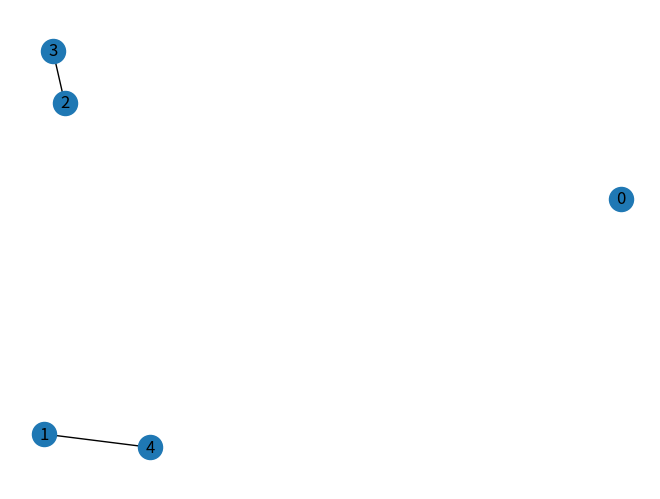

Generate this figure with matplotlib:
import numpy as np
import networkx as nx
from matplotlib import pyplot as plt
import time

from networkx.algorithms.approximation import min_weighted_vertex_cover


G = nx.fast_gnp_random_graph(5, 0.25, seed=int(time.time()), directed=False)

def remove_edges(E):

    mask_A = np.isin(E, E[0])
    mask = np.logical_or.reduce(mask_A, 1)

    return E[~mask]


def approx_vertex_cover(G):
    C = np.empty((0, 2), dtype=int)
    E = np.array(G.edges)

    while(E.size):
        C = np.append(C, [E[0][0], E[0][1]])
        #C = np.append(C, [E[0].tolist()], axis=0) # <- Appends the edge instead
        E = remove_edges(E)

    return C

result = approx_vertex_cover(G).tolist()
result.sort()

print("Nodes:", np.array(G.nodes()),"\nEdges:\n",np.array(G.edges).tolist(), "\nVertex Cover:",
      result,"\nVertex Cover (Library):", min_weighted_vertex_cover(G))

nx.draw(G, with_labels=True)
plt.show()



#G = nx.complete_graph(100)
#
#print(G.edges)
#
# nx.draw(G)
# plt.show()

# E_linha = E
# for i in E[:, 0].size:
#     for j in E[0, :].size:
#         if E_linha[i][j] in {E[0][0], E[0][1]}:
